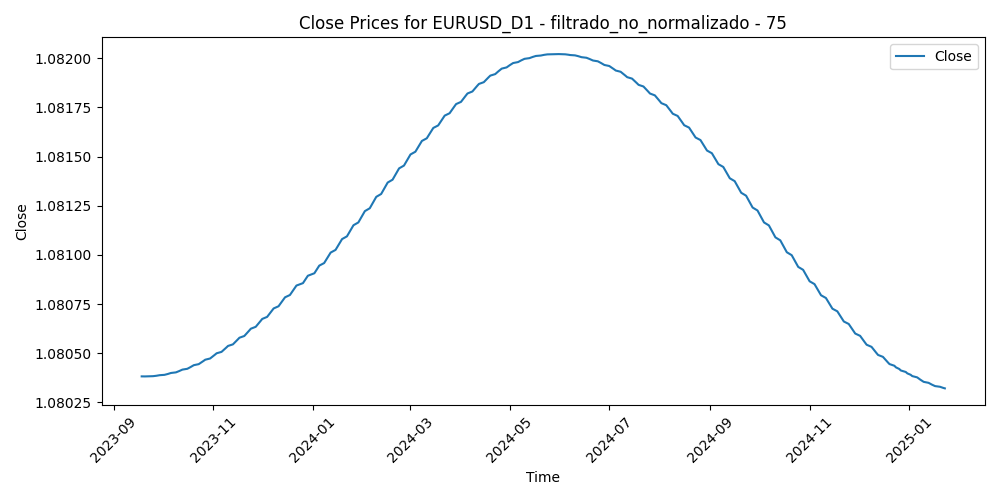

The table this chart was drawn from, first rows:
Time, Close, Volume, diferencia_media_75
2023-09-18, 1.08, 38563, 0.02162
2023-09-19, 1.08, 40400, 0.0229
2023-09-20, 1.08, 49535, 0.02473
2023-09-21, 1.08, 54344, 0.0245
2023-09-22, 1.08, 48527, 0.02589
2023-09-25, 1.08, 44348, 0.03105
2023-09-26, 1.08, 45644, 0.03278
2023-09-27, 1.08, 55844, 0.03922
2023-09-28, 1.08, 55929, 0.03241
2023-09-29, 1.08, 54700, 0.03121
2023-10-02, 1.08, 50921, 0.04019
2023-10-03, 1.08, 57593, 0.04072
2023-10-04, 1.08, 56660, 0.0363
2023-10-05, 1.08, 54474, 0.03106
2023-10-06, 1.08, 60395, 0.02729
2023-10-09, 1.08, 52212, 0.02864
2023-10-10, 1.08, 59629, 0.02431
2023-10-11, 1.08, 55933, 0.02251
2023-10-12, 1.08, 52795, 0.03115
2023-10-13, 1.08, 55717, 0.03255
2023-10-16, 1.08, 46696, 0.02703
2023-10-17, 1.08, 50090, 0.02494
2023-10-18, 1.08, 53684, 0.0285
2023-10-19, 1.08, 62577, 0.02352
2023-10-20, 1.08, 50587, 0.02175
2023-10-23, 1.08, 47296, 0.01394
2023-10-24, 1.08, 50793, 0.02114
2023-10-25, 1.08, 46459, 0.02286
2023-10-26, 1.08, 53164, 0.0223
2023-10-27, 1.08, 46060, 0.02112
2023-10-30, 1.08, 42799, 0.01534
2023-10-31, 1.08, 53520, 0.01845
2023-11-01, 1.08, 55675, 0.01817
2023-11-02, 1.08, 51960, 0.01225
2023-11-03, 1.08, 52099, 0.001299
2023-11-06, 1.081, 40730, 0.001775
2023-11-07, 1.081, 45790, 0.003061
2023-11-08, 1.081, 44475, 0.001638
2023-11-09, 1.081, 51102, 0.005277
2023-11-10, 1.081, 43503, 0.003205
2023-11-13, 1.081, 37302, 0.001387
2023-11-14, 1.081, 49009, -0.01674
2023-11-15, 1.081, 50208, -0.0137
2023-11-16, 1.081, 46553, -0.01441
2023-11-17, 1.081, 47917, -0.02061
2023-11-20, 1.081, 46491, -0.02339
2023-11-21, 1.081, 49300, -0.02049
2023-11-22, 1.081, 49721, -0.01837
2023-11-23, 1.081, 29940, -0.02006
2023-11-24, 1.081, 36529, -0.02335
2023-11-27, 1.081, 43249, -0.02495
2023-11-28, 1.081, 51353, -0.02893
2023-11-29, 1.081, 55204, -0.02623
2023-11-30, 1.081, 58569, -0.01817
2023-12-01, 1.081, 60051, -0.01768
2023-12-04, 1.081, 59531, -0.01298
2023-12-05, 1.081, 59171, -0.009193
2023-12-06, 1.081, 49937, -0.005976
2023-12-07, 1.081, 59378, -0.008899
2023-12-08, 1.081, 62440, -0.005792
... 290 more rows
